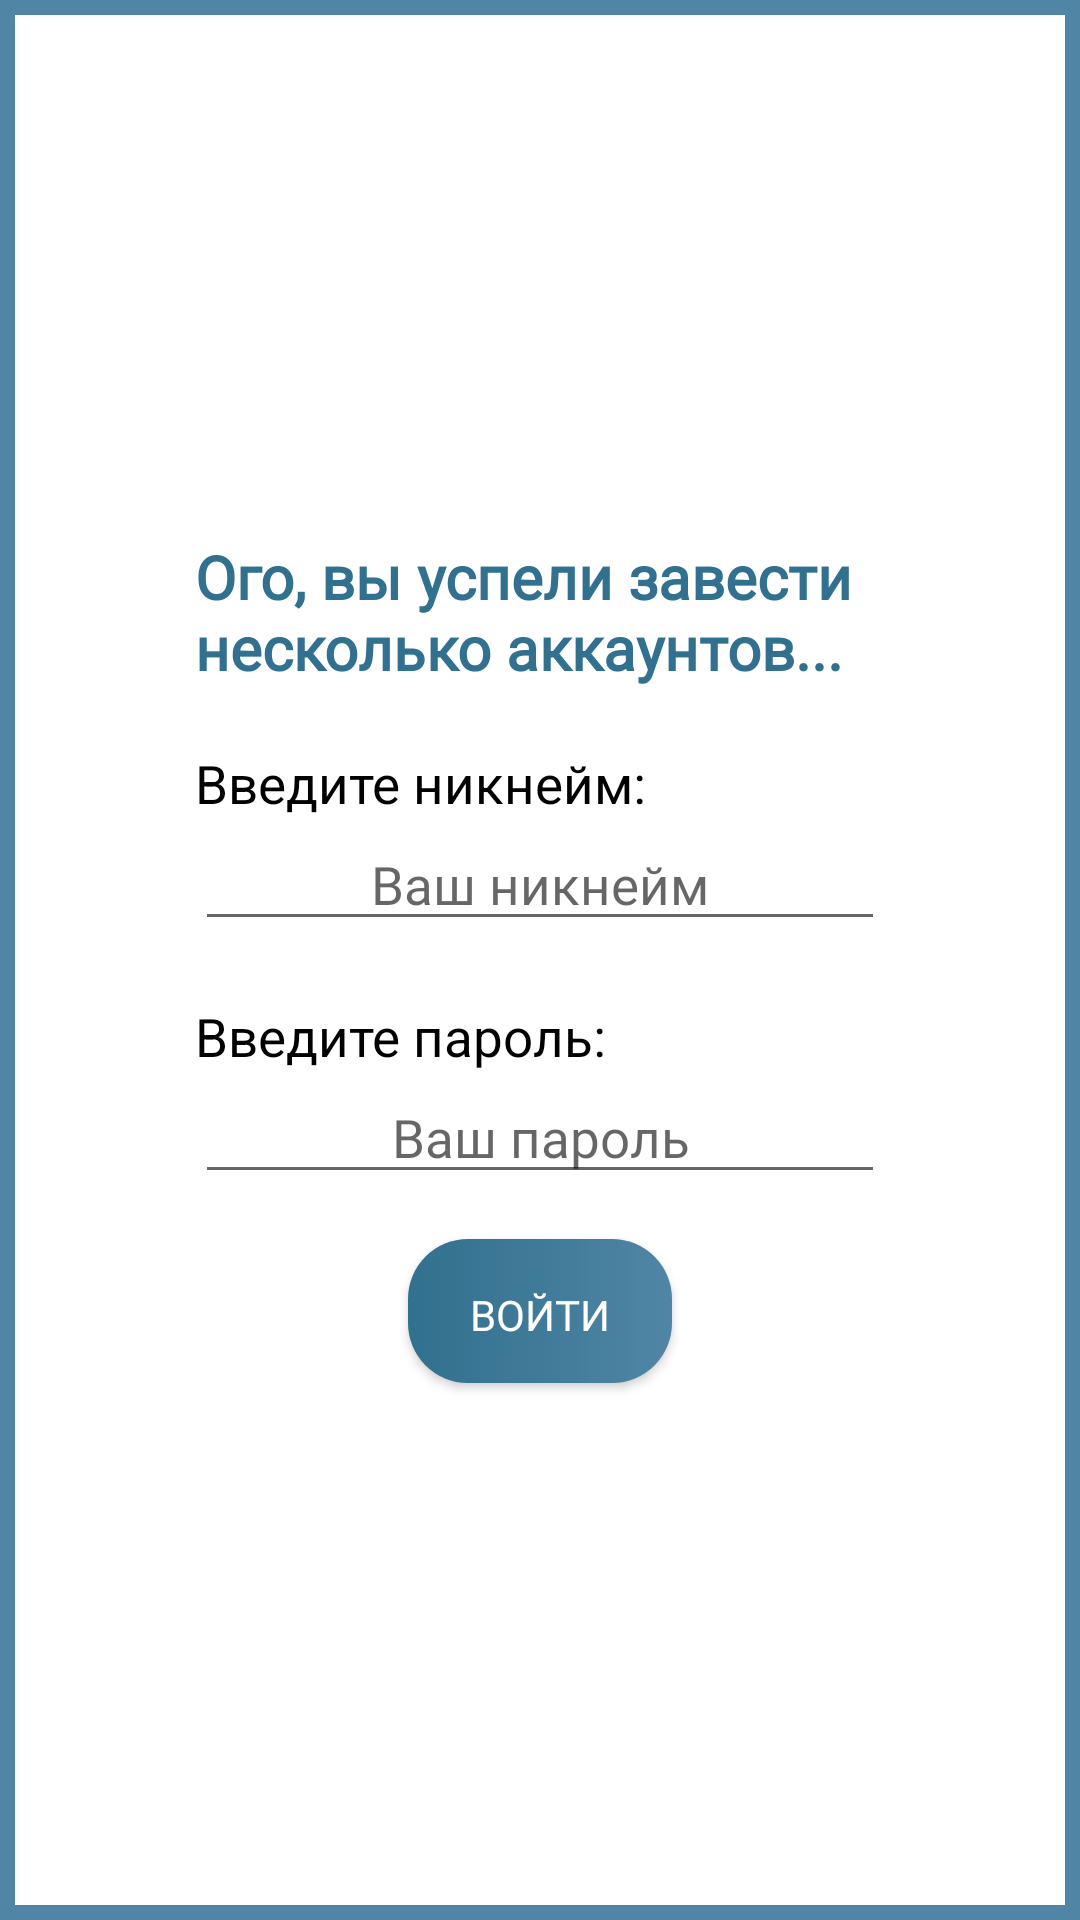

This screen was rendered from an Android layout file. Write that file and the resources it references.
<!-- AndroidManifest.xml: application theme Theme.FLUDREX -->
<!-- res/layout/activity_sign_in.xml -->
<?xml version="1.0" encoding="utf-8"?>

<LinearLayout xmlns:android="http://schemas.android.com/apk/res/android"
    android:layout_width="match_parent"
    android:layout_height="match_parent"
    android:background="?attr/colorPrimaryVariant"
    android:gravity="center"
    android:orientation="vertical"
    android:padding="5sp">

    <LinearLayout xmlns:android="http://schemas.android.com/apk/res/android"
        android:layout_width="match_parent"
        android:layout_height="match_parent"
        android:background="?attr/colorOnPrimary"
        android:gravity="center"
        android:orientation="vertical">

        <TextView
            style="@style/Font"
            android:layout_width="match_parent"
            android:layout_height="wrap_content"
            android:layout_marginLeft="60sp"
            android:layout_marginRight="60sp"
            android:layout_marginBottom="20sp"
            android:text="Ого, вы успели завести несколько аккаунтов..."
            android:textColor="?attr/colorPrimary"
            android:textSize="20sp"
            android:textStyle="bold" />

        

        <TextView
            android:layout_width="match_parent"
            android:layout_height="wrap_content"
            android:layout_marginLeft="60sp"
            android:layout_marginRight="60sp"
            android:gravity="left"
            android:text="Введите никнейм:"
            android:textColor="?attr/colorOnSecondary"
            android:textSize="17.5sp" />

        <EditText
            android:id="@+id/sign_nic"
            style="@style/Font"
            android:layout_width="match_parent"
            android:layout_height="wrap_content"
            android:layout_marginLeft="60sp"
            android:layout_marginRight="60sp"
            android:layout_marginBottom="20sp"
            android:digits="0123456789.abcdefghijklmnopqrstuvwxyz_ABCDEFGHIJKLMNOPQRSTUVWXYZ"
            android:gravity="center"
            android:hint="Ваш никнейм"
            android:inputType="text"
            android:textSize="17.5sp" />

        

        <TextView
            android:layout_width="match_parent"
            android:layout_height="wrap_content"
            android:layout_marginLeft="60sp"
            android:layout_marginRight="60sp"
            android:gravity="left"
            android:text="Введите пароль:"
            android:textColor="?attr/colorOnSecondary"
            android:textSize="17.5sp" />

        <EditText
            android:id="@+id/sign_password"
            style="@style/Font"
            android:layout_width="match_parent"
            android:layout_height="wrap_content"
            android:layout_marginLeft="60sp"
            android:layout_marginRight="60sp"
            android:layout_marginBottom="15sp"
            android:digits="0123456789.abcdefghijklmnopqrstuvwxyz_ABCDEFGHIJKLMNOPQRSTUVWXYZ"
            android:gravity="center"
            android:hint="Ваш пароль"
            android:inputType="textPassword"
            android:textSize="17.5sp" />

        <androidx.appcompat.widget.AppCompatButton
            android:id="@+id/sign_btn"
            style="@style/style_button"
            android:layout_width="wrap_content"
            android:layout_height="wrap_content"
            android:onClick="signClick"
            android:text="Войти"
            android:textColor="#FFFFFF"
            android:textSize="14sp" />

    </LinearLayout>

</LinearLayout>
<!-- resources referenced by this layout -->
<resources>
  <color name="black">#FF000000</color>
  <style name="Font" parent="@android:style/TextAppearance">
          <item name="android:fontFamily" type="">@font/montserrat_bold</item>
      </style>
  <style name="style_button">
          <item name="android:background">@drawable/btn_selector</item>
          <item name="android:fontFamily" type="">@font/montserrat_bold</item>
      </style>
  <style name="Theme.FLUDREX" parent="Theme.MaterialComponents.DayNight.DarkActionBar">
          
          
  
          <item name="colorPrimary">@color/C31708E</item>
          <item name="colorPrimaryVariant">@color/C5085A5</item>
          <item name="colorOnPrimary">@color/white</item>
  
          <item name="colorSecondary">#4CAF50</item>
          <item name="colorSecondaryVariant">#388E3C</item>
          <item name="colorOnSecondary">@color/black</item>
  
          <item name="android:statusBarColor" tools:targetApi="l">?attr/colorPrimary</item>
  
      </style>
  <!-- drawable btn_selector (drawable) -->
  <?xml version="1.0" encoding="utf-8"?>
  
  <selector
      xmlns:android="http://schemas.android.com/apk/res/android">
  
      <item
          android:state_pressed="true"
          android:state_enabled="true"
          android:drawable="@drawable/btn_pressed"/>
  
      <item
          android:drawable="@drawable/btn_system"/>
  
  </selector>
  <color name="C31708E">#31708E</color>
  <color name="C5085A5">#5085A5</color>
  <color name="white">#FFFFFFFF</color>
  <!-- drawable btn_pressed (drawable) -->
  <shape xmlns:android="http://schemas.android.com/apk/res/android"
      android:shape="rectangle">
  
      <corners android:radius="20sp" />
  
      <gradient
          android:endColor="@color/C67A3CC"
          android:startColor="?attr/colorPrimaryVariant"
          android:angle="0" />
  
      <padding
          android:bottom="5sp"
          android:left="7.5sp"
          android:right="7.5sp"
          android:top="7.5sp">
      </padding>
  
  </shape>
  <!-- drawable btn_system (drawable) -->
  <shape xmlns:android="http://schemas.android.com/apk/res/android"
      android:shape="rectangle">
  
      <corners android:radius="20sp" />
  
      <gradient
          android:endColor="?attr/colorPrimaryVariant"
          android:startColor="?attr/colorPrimary"
          android:angle="0" />
  
      <padding
          android:bottom="5sp"
          android:left="7.5sp"
          android:right="7.5sp"
          android:top="7.5sp">
      </padding>
  
  </shape>
  <color name="C67A3CC">#67A3CC</color>
</resources>
